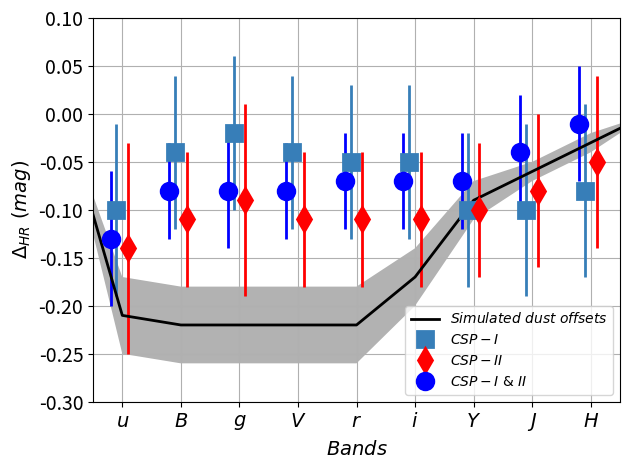

Reproduce this figure in Python. (Note: this script raises an exception after producing the figure.)
import matplotlib.pylab as pl
import numpy as np

x=[0,1,2,3,4,5,6,7,8,9,10]
x = np.array(x)

lam = [' ','$u$','$B$','$g$','$V$','$r$','$i$','$Y$','$J$','$H$',' ']


#Sim
cb= [0,-.21,-.22,-.22,-.22,-.22,-.17,-.09,-.06,-.03,0]
ecb = [0,0.04,0.04,0.04,0.04,0.04, 0.03,0.02,0.01,0.01, 0]

#CSPI
off1=[0,-0.10,  -0.04,  -0.02,  -0.04,  -0.05,  -0.05,  -0.10,  -0.10,  -0.08,0]
eoff1=[0,0.09,   0.08,   0.08,   0.08,   0.08,   0.08,   0.08,   0.09,   0.09,0]

#slopes
#-0.035,  0.006,  0.017,  0.005, -0.009, -0.014, -0.055, -0.073, -0.005
# 0.041,  0.028,  0.028,  0.028,  0.026,  0.025,  0.025,  0.036,  0.030

#CSPII
off2=[0, -0.14,  -0.11,  -0.09,  -0.11,  -0.11,  -0.11,  -0.10,  -0.08,  -0.05,0]
eoff2=[0, 0.11,   0.07,   0.10,   0.07,   0.07,   0.07,   0.07,   0.08,   0.09,0]
#slopes
#-0.062, -0.043, -0.035, -0.044, -0.044, -0.050, -0.034, -0.045, -0.036
# 0.028,  0.015,  0.023,  0.015,  0.014,  0.012,  0.012,  0.017,  0.019


#full

off=[0,-0.13,  -0.08,  -0.08,  -0.08,  -0.07,  -0.07,  -0.07,  -0.04,  -0.01,0]
eoff=[0, 0.07,   0.05,   0.06,   0.05,   0.05,   0.05,   0.05,   0.06,   0.06,0]
#slopes
#-0.066, -0.038, -0.024, -0.039, -0.038, -0.043, -0.019, -0.039, -0.014
#0.021,  0.012,  0.016,  0.012,  0.011,  0.010,  0.010,  0.015,  0.015

cb = np.array(cb)
ecb = np.array(ecb)

pl.figure(1)

pl.xticks(x,lam)

pl.errorbar(x-0.1,off1,yerr=eoff1,fmt='s',color='#377eb8',ms=12,markeredgewidth=2,label='$CSP-I$',lw=2)
#pl.errorbar(x+0.2,off1,yerr=eoff1,fmt='*',color='#ff7f00',ms=14,label='$CSP-I \  (Uddin \ 2020)$',lw=2)
pl.errorbar(x+0.1,off2,yerr=eoff2,fmt='d',color='r',ms=12,markeredgewidth=2,label='$CSP-II$',lw=2)
pl.errorbar(x-0.2,off,yerr=eoff,fmt='o',color='b',ms=12,markeredgewidth=2,label='$CSP-I \ & \ II$',lw=2)
pl.plot(x,cb,'k-',label='$Simulated \ dust \ offsets$',lw=2)
pl.fill_between(x, cb-ecb, cb+ecb, facecolor='k', alpha=0.3)
pl.xlabel(r'$Bands$',fontsize=14), pl.ylabel(r'$\Delta_{HR} \ (mag)$',fontsize=14)
pl.xticks(fontsize=14),pl.yticks(fontsize=14)
#pl.tick_params(axis='both', labelsize=14)
#pl.legend(['$Bin \ split \ = \ 10.48 \ M_{\odot}$','$Bin \ split \ = \ 10 \ M_{\odot}$','$Simulated \ dust \ offsets$'],loc='lower right',numpoints=1)
pl.legend(loc='lower right',numpoints=1,fontsize=10)
pl.grid()
pl.xlim(.5,9.5); pl.ylim(-.3,.1)
pl.tight_layout()

pl.savefig('../../plots/offsim.pdf')
#pl.show()




pl.figure(2)
pl.xticks(x,lam)

trgb = [0,68.834, 69.879, 69.57, 69.598, 68.713, 69.26, 70.776, 72.591, 71.066,0]
etrgb=[0,1.0775, 0.75550, 1.1995, 0.714, 0.6105, 0.608, 1.0975, 0.8115, 0.7335,0]

ceph = [0,75.576, 73.385, 75.484, 73.442, 72.407, 73.414, 73.434, 75.73, 74.578,0]
eceph=[0,1.168, 0.7315, 1.0415, 0.713, 0.667, 0.668, 0.945, 0.827, 0.7955,0]

sbf=[0,69.779, 72.732, 73.496, 72.586, 72.206, 72.701, 70.136, 70.769, 68.748,0]
esbf=[0,1.479, 0.928, 1.3904, 0.87, 0.8385, 0.7865, 1.233, 1.0955, 0.98,0]

pl.errorbar(x-.15,ceph,yerr=eceph,fmt='o',color='b',ms=12,markeredgewidth=2,label='$Cepheid$',lw=2)

pl.errorbar(x,trgb,yerr=etrgb,fmt='d',color='g',ms=14,markeredgewidth=2,label='$TRGB$',lw=2)
#pl.errorbar(x+.15,sbf,yerr=esbf,fmt='s',color='#377eb8',ms=12,markeredgewidth=2,label='$SBF \ (combined)$',lw=2)
pl.errorbar(x+.15,sbf,yerr=esbf,fmt='s',color='r',ms=10,markeredgewidth=2,label='$SBF \ (combined)$',lw=2)
pl.legend(loc='upper right',numpoints=1,fontsize=10)
pl.grid()
pl.xlim(.5,9.5),pl.ylim(65,80)
pl.xlabel(r'$Bands$',fontsize=14), pl.ylabel(r'$H_0 \ (km \ s^{-1}\ Mpc^{-1})$',fontsize=14)

pl.savefig('../../plots/h0bands.pdf')



pl.figure(3)
pl.xticks(x,lam)

trgb1 = [0,69.781, 70.617, 70.415, 70.431, 69.549, 70.062, 70.363, 70.569, 69.499,0]
etrgb1=[0,1.272, 0.886, 1.467, 0.813, 0.7765, 0.82, 1.2305, 0.85, 0.86,0]

#trgb2 = [0,65.88, 68.79, 69.053, 68.538, 68.295, 67.95, 72.576, 71.3, 72.974,0]
trgb2 = [0,67.411, 69.182, 69.59, 68.921, 68.311, 68.709, 71.451, 73.373, 72.076,0]
etrgb2=[0,1.465, 0.7865, 1.5105, 0.793, 0.7515, 0.7395, 1.1684, 0.984, 0.925,0]

wendy19 = [0,0, 69.90, 0, 0, 0, 69.00, 0, 69.56, 69.21,0]
ewendy19 = [0,0, 1.41,0, 0, 0, 1.30,0, 1.36, 1.35, 0]

trgbz=[0,67.762, 69.785, 69.512, 69.514, 69.139, 69.002, 71.912, 70.819, 71.067,0]

etrgbz = [0,1.081, 0.681, 1.21, 0.67599, 0.71, 0.605, 1.124, 0.761, 0.725,0]

trgbst = [0,67.411, 69.545, 69.552, 69.293, 68.837, 68.604, 71.76, 69.973, 70.837,0]
etrgbst = [0,1.091, 0.7075, 1.311, 0.6875, 0.6705, 0.655, 1.141, 0.735, 0.793,0]

trgbbv = [0,67.89, 70.005, 69.011, 69.705, 69.351, 68.958, 71.785, 70.113, 70.715,0]
etrgbbv = [0, 1.047, 0.6915, 1.224, 0.692, 0.7015, 0.6345, 1.1055, 0.754, 0.7835,0]

trgbt0 = [0,67.514, 69.482, 69.629, 69.407, 69.034, 68.828, 71.151, 70.21, 71.573,0]
etrgbt0 = [0,1.101, 0.6835, 1.3085, 0.673, 0.716, 0.6535, 1.117, 0.8185, 0.8665,0]

trgball = [0,67.499, 69.761, 68.917, 69.516, 69.264, 68.701, 71.252, 69.288, 70.463,0]

etrgball = [0,1.037, 0.701, 1.2645, 0.698, 0.7164, 0.695, 1.1255, 0.8305, 0.823,0]


pl.errorbar(x,trgb,yerr=etrgb,fmt='d',color='g',ms=14,markeredgewidth=2,label='$CSPI&II$',lw=2)

pl.errorbar(x-.15,trgb1,yerr=etrgb1,fmt='o',color='b',ms=12,markeredgewidth=2,label='$CSPI$',lw=2)
pl.errorbar(x+.15,trgb2,yerr=etrgb2,fmt='s',color='r',ms=10,markeredgewidth=2,label='$CSPII$',lw=2)
pl.errorbar(x+.20,wendy19,yerr=ewendy19,fmt='o',color='k',ms=10,markeredgewidth=2,label='$Freedman+19$',lw=2)



pl.legend(loc='lower right',numpoints=1,fontsize=10)
pl.grid()
pl.xlim(.5,9.5),pl.ylim(65,74)
pl.xlabel(r'$Bands$',fontsize=14), pl.ylabel(r'$H_0 \ (km \ s^{-1}\ Mpc^{-1})$',fontsize=14)

pl.savefig('../../plots/h0bandsTRGB.pdf')


pl.figure(4)
pl.xticks(x,lam)

ceph1 = [0,77.286, 74.887, 76.479, 75.044, 73.946, 74.633, 73.185, 73.585, 74.126,0]
eceph1 = [0, 1.416, 0.961, 1.2475, 0.911, 0.8214, 0.8565, 0.994, 0.898, 0.9435 ,0]

ceph2 = [0,72.896, 72.246, 74.132, 72.201, 71.843, 71.947, 75.59, 74.352, 76.572,0]
eceph2 = [0,1.488, 0.853, 1.24, 0.823, 0.801, 0.714, 1.0745, 0.9904, 0.981 ,0]

burns18 = [0,73.98,72.74,72.64,74.32,71.85,72.98,72.25,72.47,73.84,0]
ebursn18 = [0, 3.10,1.6,1.57,2.45,1.48,1.54,2.35,1.74,1.78,0]


pl.errorbar(x,ceph,yerr=eceph,fmt='d',color='g',ms=14,markeredgewidth=2,label='$CSPI&II$',lw=2)
pl.errorbar(x-.15,ceph1,yerr=eceph1,fmt='o',color='b',ms=12,markeredgewidth=2,label='$CSPI$',lw=2)
pl.errorbar(x+.15,ceph2,yerr=eceph2,fmt='s',color='r',ms=10,markeredgewidth=2,label='$CSPII$',lw=2)
pl.errorbar(x+.20,burns18,yerr=ebursn18,fmt='o',color='k',ms=10,markeredgewidth=2,label='$Burns+18$',lw=2)

pl.legend(loc='upper right',numpoints=1,fontsize=10)
pl.grid()
pl.xlim(.5,9.5),pl.ylim(70,80)
pl.xlabel(r'$Bands$',fontsize=14), pl.ylabel(r'$H_0 \ (km \ s^{-1}\ Mpc^{-1})$',fontsize=14)

pl.savefig('../../plots/h0bandsCeph.pdf')


pl.figure(5)
pl.xticks(x,lam)

sbf1 = [0,69.645, 71.806, 72.802, 71.487, 71.562, 71.887, 68.922, 68.315, 67.391,0]
esbf1 = [0, 1.68, 1.1875, 1.527, 1.297, 0.9875, 0.956, 1.414, 1.1915, 1.112 ,0]

sbf2 = [0,67.759, 71.984, 73.405, 71.628, 71.369, 70.967, 73.137, 68.898, 69.05,0]
esbf2 = [0,1.831, 0.9924, 1.8405, 0.9929, 0.905, 0.84, 1.5514, 1.233, 1.2865 ,0]


pl.errorbar(x,sbf,yerr=esbf,fmt='d',color='g',ms=14,markeredgewidth=2,label='$CSPI&II$',lw=2)
pl.errorbar(x-.15,sbf1,yerr=esbf1,fmt='o',color='b',ms=12,markeredgewidth=2,label='$CSPI$',lw=2)
pl.errorbar(x+.15,sbf2,yerr=esbf2,fmt='s',color='r',ms=10,markeredgewidth=2,label='$CSPII$',lw=2)


pl.legend(loc='upper right',numpoints=1,fontsize=10)
pl.grid()
pl.xlim(.5,9.5),pl.ylim(65,75)
pl.xlabel(r'$Bands$',fontsize=14), pl.ylabel(r'$H_0 \ (km \ s^{-1}\ Mpc^{-1})$',fontsize=14)

pl.savefig('../../plots/h0bandsSBF.pdf')




pl.figure(6)
pl.xticks(x,lam)

cephc=[0,76.583, 72.555, 75.172, 72.446, 71.218, 71.981, 78.715, 75.762, 76.171,0]
ecephc=[0,1.404, 0.908, 1.4815, 0.8945, 0.881, 0.834, 1.5185, 1.0445, 1.0015,0]


trgbc=[0,71.69, 70.324, 69.007, 70.213, 69.452, 69.906, 74.0, 73.384, 74.08,0]
etrgbc=[0,1.4, 0.892, 1.785, 0.822, 0.8145, 0.743, 1.556, 1.0185, 0.9305,0]

pl.errorbar(x,cephc,yerr=ecephc,fmt='o',color='b',ms=14,markeredgewidth=2,label='Cepheid',lw=2)

pl.errorbar(x+.1,trgbc,yerr=etrgbc,fmt='d',color='g',ms=14,markeredgewidth=2,label='TRGB',lw=2)

pl.legend(loc='upper right',numpoints=1,fontsize=10)
pl.grid()
pl.xlim(.5,9.5),pl.ylim(65,80)
pl.xlabel(r'$Bands$',fontsize=14), pl.ylabel(r'$H_0 \ (km \ s^{-1}\ Mpc^{-1})$',fontsize=14)

pl.savefig('../../plots/h0common.pdf')


pl.figure(7)
pl.xticks(x,lam)

allt = [0,67.89, 70.489, 70.75, 70.521, 69.259, 69.443, 72.699, 71.388, 71.558,0]
eallt=[0,1.2195, 0.745, 1.2505, 0.7475, 0.74249, 0.646, 1.098, 0.8434, 0.81,0]

noss =[0,67.328, 70.407, 71.903, 70.204, 69.077, 68.942, 72.229, 70.82, 70.908,0]
enoss=[0,1.077, 0.7284, 1.282, 0.704, 0.682, 0.6145, 1.1745, 0.768, 0.7905,0]

pl.errorbar(x,allt,yerr=eallt,fmt='o',color='b',ms=14,markeredgewidth=2,label='All Branch Types',lw=2)

pl.errorbar(x+.1,noss,yerr=enoss,fmt='d',color='g',ms=14,markeredgewidth=2,label='Excluding SS Type',lw=2)
pl.xlim(.5,9.5),pl.ylim(65,75)
pl.xlabel(r'$Bands$',fontsize=14), pl.ylabel(r'$H_0 \ (km \ s^{-1}\ Mpc^{-1})$',fontsize=14)
pl.legend(loc='upper left',numpoints=1,fontsize=10)
pl.grid()
pl.savefig('../../plots/h0branchTRGB.pdf')



pl.figure(8)
pl.xticks(x,lam)

allc = [0,74.1, 72.861, 74.801, 72.767, 72.073, 72.409, 74.409, 73.622, 74.768,0]
eallc=[0,1.232, 0.7415, 1.141, 0.752, 0.688, 0.687, 0.999499, 0.821, 0.8205,0]

nossc =[0,74.151, 73.133, 77.518, 73.186, 72.247, 72.163, 75.833, 73.855, 75.068,0]
enossc=[0,1.2445, 0.786, 1.335, 0.735, 0.732499, 0.6645, 1.093, 0.8545, 0.866,0]

pl.errorbar(x,allc,yerr=eallc,fmt='o',color='b',ms=14,markeredgewidth=2,label='All Branch Types',lw=2)

pl.errorbar(x+.1,nossc,yerr=enossc,fmt='d',color='g',ms=14,markeredgewidth=2,label='Excluding SS Type',lw=2)
pl.xlim(.5,9.5),pl.ylim(70,80)
pl.xlabel(r'$Bands$',fontsize=14), pl.ylabel(r'$H_0 \ (km \ s^{-1}\ Mpc^{-1})$',fontsize=14)
pl.legend(loc='upper right',numpoints=1,fontsize=10)
pl.grid()
pl.savefig('../../plots/h0branchCepheids.pdf')


## from updata2 files

pl.figure(9)
pl.xticks(x,lam)

trgbu = [0,68.834, 69.879, 69.57, 69.598, 68.713, 69.26, 70.776, 72.591, 71.066,0]
etrgbu=[0,1.0775, 0.7555, 1.1995, 0.714, 0.6105, 0.608, 1.097, 0.8115, 0.7335,0]

cephu = [0,75.576, 73.381, 75.484, 73.442, 72.407, 73.414, 73.434, 75.73, 74.578,0]
ecephu=[0,1.168, 0.7164, 1.0415, 0.713, 0.667, 0.668, 0.945, 0.827, 0.7955,0]

k21u = [0,66.235, 69.548, 68.874, 69.731, 69.373, 69.975, 64.337, 67.63, 65.101,0]
ek21u=[0,1.559, 0.960, 1.73349, 0.907, 0.915, 0.895, 1.808, 1.1535, 1.108,0]


j21u = [0,72.993, 77.022, 76.84, 77.274, 76.209, 76.641, 73.895, 75.629, 76.021,0]
ej21u=[0,1.6745, 1.1935, 1.7575, 1.067, 1.064, 1.004, 1.6, 1.496, 1.4175,0]


pl.errorbar(x,cephu,yerr=ecephu,fmt='o',color='b',ms=14,markeredgewidth=2,label='Cepheids',lw=2)

pl.errorbar(x-.15,trgbu,yerr=etrgbu,fmt='d',color='g',ms=14,markeredgewidth=2,label='TRGB',lw=2)



pl.errorbar(x+.15,k21u,yerr=ek21u,fmt='s',color='#377eb8',ms=12,markeredgewidth=2,label='$SBF \ (K21)$',lw=2)
pl.errorbar(x+.20,j21u,yerr=ej21u,fmt='s',color='r',ms=10,markeredgewidth=2,label='$SBF \ (J21)$',lw=2)


pl.xlim(.5,9.5),pl.ylim(62,80)


pl.xlabel(r'$Bands$',fontsize=14), pl.ylabel(r'$H_0 \ (km \ s^{-1}\ Mpc^{-1})$',fontsize=14)
pl.legend(loc='lower center',numpoints=1,fontsize=10)
pl.grid()
pl.savefig('../../plots/h0update2.pdf')
